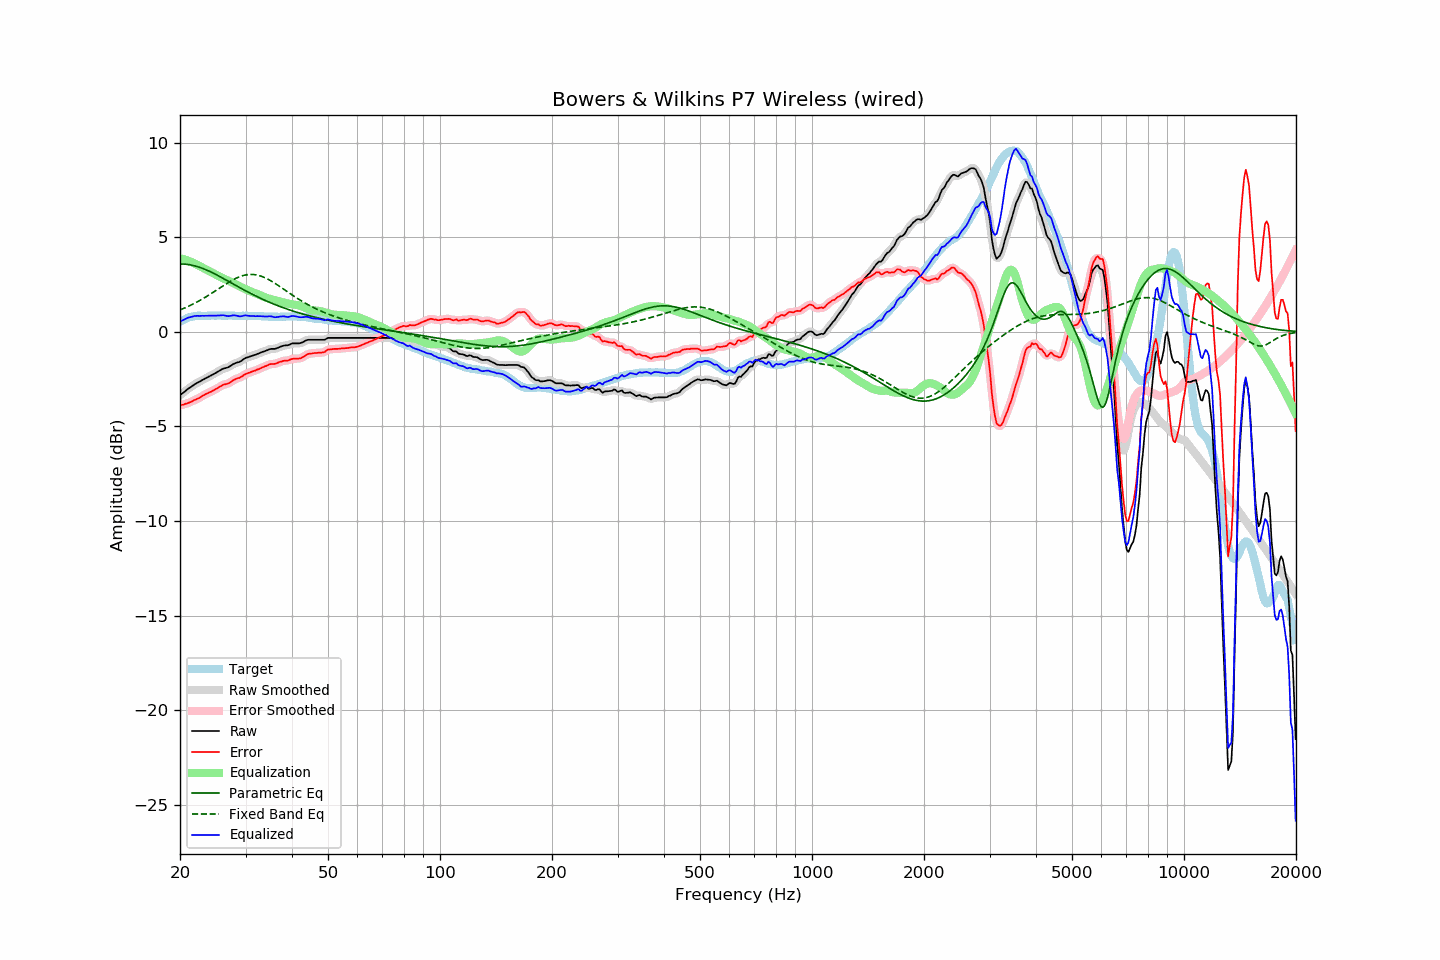

The table this chart was drawn from, first rows:
frequency, raw, error, smoothed, error_smoothed, equalization, parametric_eq, fixed_band_eq, equalized_raw, equalized_smoothed, target
20.00, -3.35, -3.88, -3.35, -3.88, 3.89, 3.58, 1.16, 0.54, 0.54, 0.53
20.20, -3.28, -3.86, -3.28, -3.87, 3.87, 3.58, 1.19, 0.58, 0.58, 0.58
20.40, -3.22, -3.85, -3.22, -3.84, 3.84, 3.58, 1.23, 0.62, 0.63, 0.63
20.61, -3.15, -3.81, -3.15, -3.82, 3.82, 3.57, 1.26, 0.66, 0.67, 0.66
20.81, -3.08, -3.79, -3.08, -3.79, 3.79, 3.57, 1.30, 0.71, 0.71, 0.71
21.02, -3.01, -3.76, -3.02, -3.76, 3.76, 3.56, 1.34, 0.75, 0.74, 0.75
21.23, -2.96, -3.73, -2.96, -3.73, 3.73, 3.54, 1.38, 0.76, 0.77, 0.77
21.44, -2.90, -3.69, -2.90, -3.69, 3.69, 3.53, 1.42, 0.79, 0.79, 0.79
21.66, -2.84, -3.65, -2.84, -3.65, 3.65, 3.51, 1.46, 0.81, 0.81, 0.81
21.87, -2.78, -3.60, -2.78, -3.61, 3.61, 3.49, 1.50, 0.83, 0.83, 0.82
22.09, -2.73, -3.57, -2.73, -3.57, 3.57, 3.47, 1.55, 0.84, 0.84, 0.84
22.31, -2.68, -3.53, -2.68, -3.53, 3.53, 3.44, 1.59, 0.84, 0.84, 0.85
22.54, -2.64, -3.49, -2.64, -3.49, 3.48, 3.41, 1.64, 0.84, 0.84, 0.85
22.76, -2.59, -3.44, -2.59, -3.44, 3.43, 3.38, 1.69, 0.84, 0.84, 0.85
22.99, -2.54, -3.38, -2.55, -3.39, 3.39, 3.35, 1.74, 0.85, 0.84, 0.84
23.22, -2.50, -3.34, -2.50, -3.34, 3.35, 3.32, 1.79, 0.84, 0.85, 0.84
23.45, -2.45, -3.29, -2.45, -3.29, 3.30, 3.28, 1.84, 0.85, 0.85, 0.84
23.69, -2.41, -3.26, -2.41, -3.25, 3.26, 3.25, 1.89, 0.84, 0.85, 0.85
23.92, -2.36, -3.21, -2.36, -3.21, 3.21, 3.21, 1.94, 0.85, 0.85, 0.85
24.16, -2.32, -3.18, -2.32, -3.18, 3.17, 3.17, 2.00, 0.85, 0.85, 0.86
24.40, -2.27, -3.14, -2.27, -3.13, 3.13, 3.13, 2.05, 0.86, 0.85, 0.87
24.65, -2.23, -3.09, -2.23, -3.09, 3.08, 3.08, 2.11, 0.85, 0.85, 0.86
24.89, -2.18, -3.04, -2.18, -3.04, 3.03, 3.04, 2.16, 0.85, 0.85, 0.85
25.14, -2.13, -2.99, -2.13, -2.99, 2.99, 3.00, 2.22, 0.85, 0.85, 0.85
25.39, -2.08, -2.95, -2.08, -2.94, 2.94, 2.95, 2.27, 0.86, 0.86, 0.86
25.65, -2.03, -2.90, -2.03, -2.89, 2.90, 2.91, 2.33, 0.87, 0.87, 0.86
25.91, -1.98, -2.84, -1.98, -2.84, 2.86, 2.86, 2.39, 0.87, 0.87, 0.85
26.16, -1.94, -2.79, -1.95, -2.80, 2.82, 2.81, 2.44, 0.88, 0.87, 0.85
26.43, -1.92, -2.77, -1.92, -2.77, 2.78, 2.77, 2.50, 0.86, 0.86, 0.85
26.69, -1.90, -2.75, -1.90, -2.75, 2.74, 2.72, 2.55, 0.84, 0.84, 0.85
26.96, -1.87, -2.73, -1.87, -2.73, 2.70, 2.67, 2.60, 0.83, 0.83, 0.86
27.23, -1.82, -2.68, -1.82, -2.68, 2.66, 2.63, 2.65, 0.84, 0.84, 0.86
27.50, -1.77, -2.63, -1.77, -2.63, 2.62, 2.58, 2.70, 0.85, 0.85, 0.86
27.77, -1.71, -2.56, -1.72, -2.57, 2.58, 2.53, 2.75, 0.87, 0.87, 0.85
28.05, -1.67, -2.52, -1.67, -2.52, 2.54, 2.48, 2.79, 0.87, 0.87, 0.85
28.33, -1.64, -2.48, -1.64, -2.48, 2.50, 2.43, 2.83, 0.85, 0.85, 0.84
28.62, -1.61, -2.45, -1.62, -2.45, 2.45, 2.39, 2.87, 0.84, 0.83, 0.84
28.90, -1.59, -2.44, -1.58, -2.42, 2.40, 2.34, 2.91, 0.81, 0.82, 0.84
29.19, -1.54, -2.38, -1.54, -2.38, 2.36, 2.29, 2.94, 0.82, 0.82, 0.83
29.48, -1.48, -2.33, -1.48, -2.33, 2.32, 2.25, 2.97, 0.84, 0.84, 0.85
29.78, -1.42, -2.26, -1.43, -2.27, 2.28, 2.20, 2.99, 0.86, 0.86, 0.84
30.08, -1.37, -2.22, -1.38, -2.23, 2.24, 2.16, 3.01, 0.87, 0.86, 0.85
30.38, -1.35, -2.19, -1.35, -2.19, 2.20, 2.11, 3.02, 0.85, 0.85, 0.84
30.68, -1.32, -2.16, -1.32, -2.16, 2.16, 2.07, 3.03, 0.84, 0.84, 0.84
30.99, -1.29, -2.13, -1.29, -2.13, 2.13, 2.02, 3.03, 0.84, 0.84, 0.84
31.30, -1.26, -2.10, -1.26, -2.10, 2.10, 1.98, 3.03, 0.83, 0.83, 0.84
31.61, -1.23, -2.07, -1.24, -2.07, 2.06, 1.94, 3.02, 0.83, 0.83, 0.84
31.93, -1.21, -2.05, -1.21, -2.04, 2.03, 1.90, 3.01, 0.82, 0.83, 0.83
32.24, -1.17, -1.99, -1.17, -2.00, 2.00, 1.85, 3.00, 0.83, 0.83, 0.82
32.57, -1.14, -1.97, -1.14, -1.97, 1.97, 1.81, 2.98, 0.82, 0.83, 0.83
32.89, -1.10, -1.93, -1.10, -1.93, 1.93, 1.77, 2.95, 0.83, 0.82, 0.83
33.22, -1.07, -1.89, -1.07, -1.89, 1.89, 1.73, 2.92, 0.82, 0.82, 0.82
33.55, -1.04, -1.86, -1.04, -1.86, 1.85, 1.70, 2.89, 0.81, 0.81, 0.82
33.89, -1.01, -1.82, -1.01, -1.82, 1.82, 1.66, 2.85, 0.81, 0.81, 0.80
34.23, -0.98, -1.80, -0.98, -1.78, 1.79, 1.62, 2.81, 0.81, 0.81, 0.81
34.57, -0.94, -1.74, -0.94, -1.75, 1.76, 1.58, 2.77, 0.82, 0.82, 0.80
34.92, -0.91, -1.71, -0.92, -1.72, 1.74, 1.55, 2.72, 0.82, 0.82, 0.80
35.27, -0.90, -1.70, -0.91, -1.70, 1.71, 1.51, 2.67, 0.81, 0.81, 0.80
35.62, -0.90, -1.70, -0.90, -1.70, 1.69, 1.48, 2.62, 0.79, 0.79, 0.80
35.97, -0.90, -1.70, -0.89, -1.69, 1.67, 1.44, 2.56, 0.77, 0.77, 0.79
... 635 more rows
